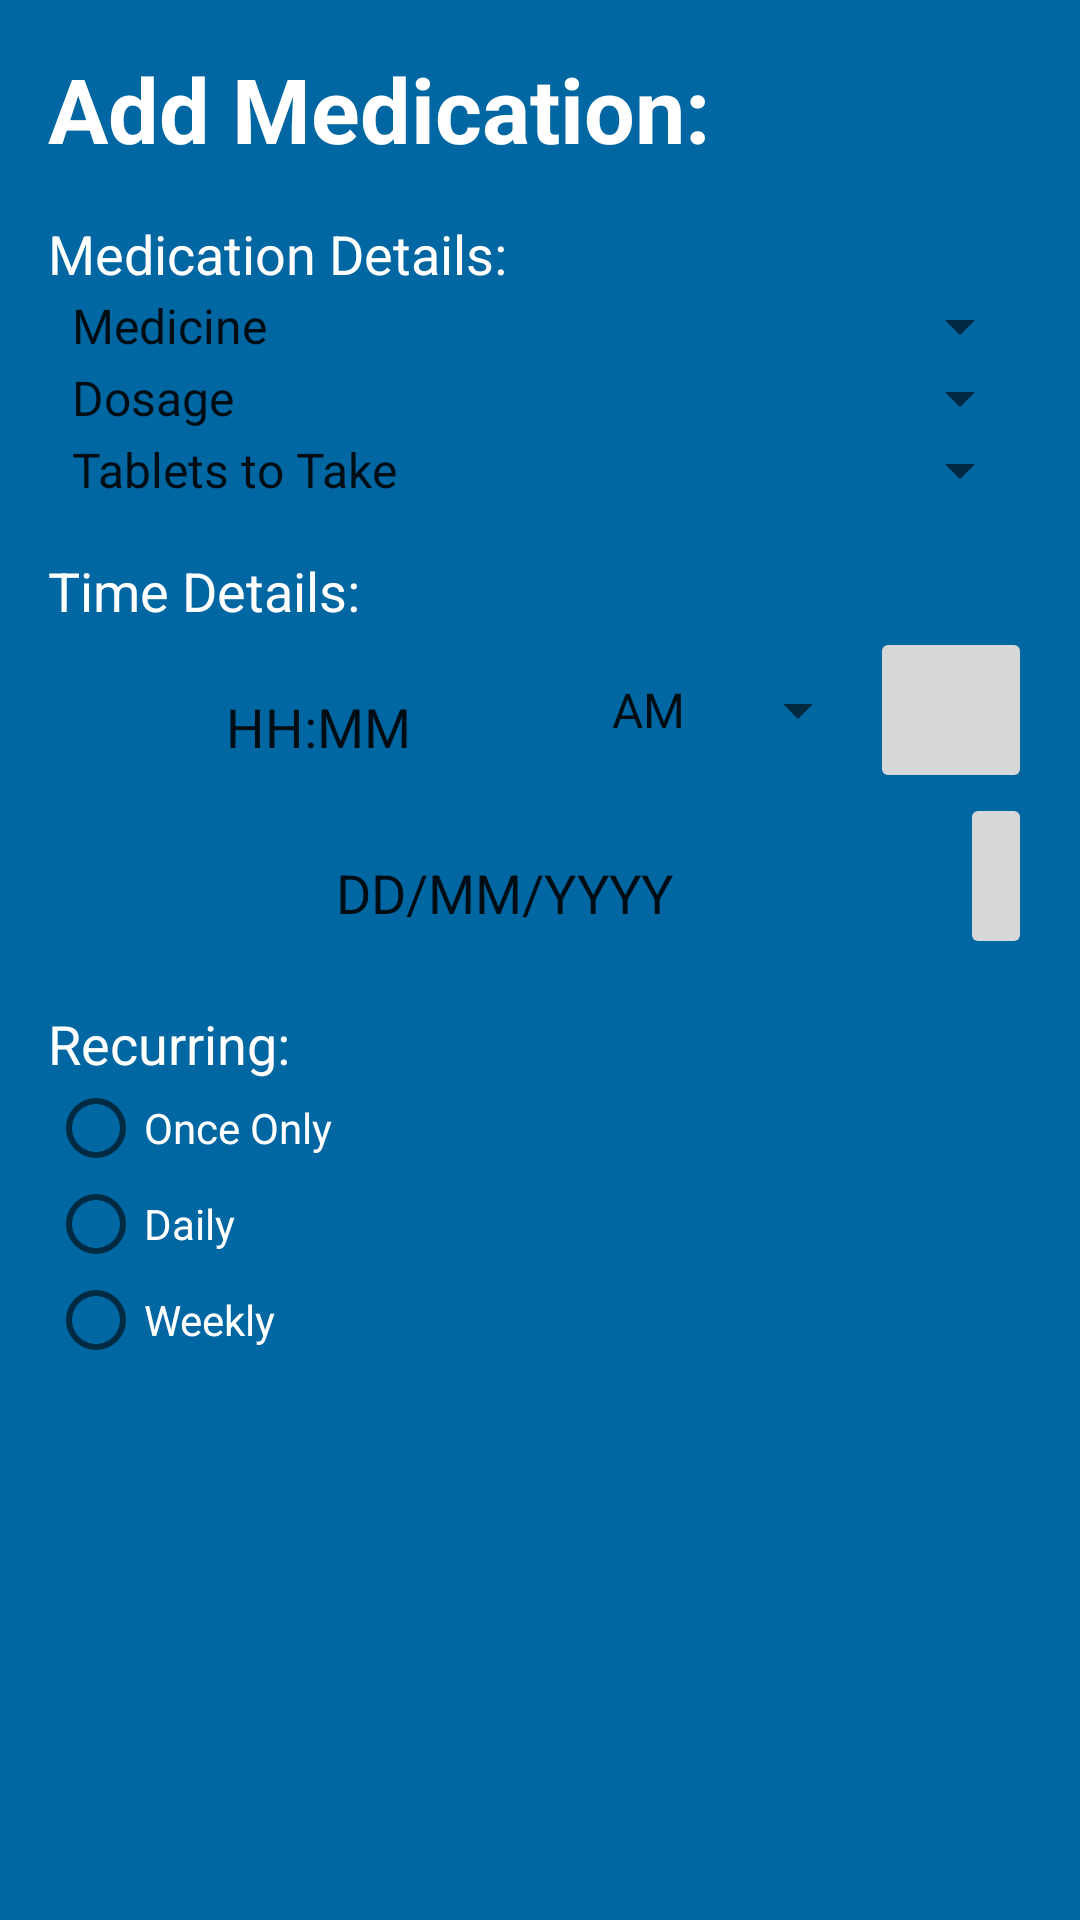

Write the Android layout XML for this screen, with the resource values it uses.
<!-- AndroidManifest.xml: application theme AppTheme -->
<!-- res/layout/activity_add_medicine.xml -->
<?xml version="1.0" encoding="utf-8"?>
<LinearLayout xmlns:android="http://schemas.android.com/apk/res/android"
    xmlns:app="http://schemas.android.com/apk/res-auto"
    xmlns:tools="http://schemas.android.com/tools"
    android:layout_width="match_parent"
    android:layout_height="match_parent"
    tools:context="com.app.trackmymeds.AddMedicineActivity"
    android:background="@color/colorPrimaryDark"
    android:orientation="vertical">

    <ScrollView
        android:layout_width="match_parent"
        android:layout_height="wrap_content"
        android:layout_margin="16dp">

        <LinearLayout
            android:layout_width="match_parent"
            android:layout_height="wrap_content"
            android:orientation="vertical">

            <TextView
                android:id="@+id/textView2"
                android:layout_width="match_parent"
                android:layout_height="wrap_content"
                android:text="@string/activity_title_add_medication"
                android:textColor="@android:color/white"
                android:textSize="30sp"
                android:textStyle="bold" />

            <TextView
                android:id="@+id/textView4"
                android:layout_width="match_parent"
                android:layout_height="wrap_content"
                android:layout_marginTop="16dp"
                android:text="@string/add_medication_h1"
                android:textColor="@android:color/white"
                android:textSize="18sp" />

            <Spinner
                android:id="@+id/spinner_medication"
                android:layout_width="match_parent"
                android:layout_height="wrap_content"
                android:entries="@array/medication_names"
                android:theme="@style/tmmSpinner" />

            <Spinner
                android:id="@+id/spinner_dosage"
                android:layout_width="match_parent"
                android:layout_height="wrap_content"
                android:entries="@array/medication_dosages"
                android:theme="@style/tmmSpinner" />

            <Spinner
                android:id="@+id/spinner_tablet_count"
                android:layout_width="match_parent"
                android:layout_height="wrap_content"
                android:entries="@array/tablet_count"
                android:theme="@style/tmmSpinner" />

            <TextView
                android:id="@+id/textView3"
                android:layout_width="match_parent"
                android:layout_height="wrap_content"
                android:layout_marginTop="16dp"
                android:text="@string/add_medication_h2"
                android:textColor="@android:color/white"
                android:textSize="18sp" />

            <LinearLayout
                android:layout_width="match_parent"
                android:layout_height="match_parent"
                android:orientation="horizontal">

                <android.support.design.widget.TextInputLayout
                    style="@style/tmmTextInputLayout"
                    android:layout_width="match_parent"
                    android:layout_height="wrap_content"
                    android:layout_weight="0.96">

                    <EditText
                        android:id="@+id/date_edit_text"
                        style="@style/tmmTextEdit"
                        android:layout_width="match_parent"
                        android:layout_height="wrap_content"
                        android:layout_weight="1"
                        android:ems="10"
                        android:inputType="time"
                        android:text="HH:MM" />

                </android.support.design.widget.TextInputLayout>

                <Spinner
                    android:id="@+id/spinner4"
                    android:layout_width="94dp"
                    android:layout_height="match_parent"
                    android:entries="@array/time_mod"
                    android:theme="@style/tmmSpinner"/>

                <ImageButton
                    android:id="@+id/imageButton"
                    android:layout_width="54dp"
                    android:layout_height="match_parent"
                    android:scaleType="fitCenter"
                    app:srcCompat="@android:drawable/ic_lock_idle_alarm" />

            </LinearLayout>

            <LinearLayout
                android:layout_width="match_parent"
                android:layout_height="match_parent"
                android:orientation="horizontal">

                <android.support.design.widget.TextInputLayout
                    style="@style/tmmTextInputLayout"
                    android:layout_width="match_parent"
                    android:layout_height="wrap_content"
                    android:layout_weight="0.96">

                    <EditText
                        android:id="@+id/date_edit_text"
                        style="@style/tmmTextEdit"
                        android:layout_width="match_parent"
                        android:layout_height="wrap_content"
                        android:layout_weight="1"
                        android:ems="10"
                        android:inputType="date"
                        android:text="DD/MM/YYYY" />

                </android.support.design.widget.TextInputLayout>

                <ImageButton
                    android:id="@+id/imageButton"
                    android:layout_width="wrap_content"
                    android:layout_height="match_parent"
                    android:scaleType="fitCenter"
                    app:srcCompat="@android:drawable/ic_menu_my_calendar" />

            </LinearLayout>

            <TextView
                android:id="@+id/textView5"
                android:layout_width="match_parent"
                android:layout_height="wrap_content"
                android:layout_marginTop="16dp"
                android:layout_weight="0.96"
                android:text="@string/add_medication_h3"
                android:textColor="@android:color/white"
                android:textSize="18sp" />

            <RadioGroup
                android:layout_width="match_parent"
                android:layout_height="match_parent">

                <RadioButton
                    android:id="@+id/radioButton3"
                    style="@style/tmmRadio"
                    android:layout_width="match_parent"
                    android:layout_height="wrap_content"
                    android:layout_weight="1"
                    android:text="@string/add_medication_rec_once"
                    app:buttonTint="@android:color/white" />

                <RadioButton
                    android:id="@+id/radioButton2"
                    style="@style/tmmRadio"
                    android:layout_width="match_parent"
                    android:layout_height="wrap_content"
                    android:layout_weight="1"
                    android:text="@string/add_medication_rec_daily"
                    app:buttonTint="@android:color/white" />

                <RadioButton
                    android:id="@+id/radioButton"
                    style="@style/tmmRadio"
                    android:layout_width="match_parent"
                    android:layout_height="wrap_content"
                    android:layout_weight="1"
                    android:text="@string/add_medication_rec_weekly"
                    app:buttonTint="@android:color/white" />

            </RadioGroup>

            <ImageButton
                android:id="@+id/button_add_medication"
                style="@android:style/Widget.ImageButton"
                android:layout_width="90dp"
                android:layout_height="90dp"
                android:layout_gravity="bottom|right"
                android:layout_weight="0.17"
                android:adjustViewBounds="false"
                android:background="@color/colorPrimaryDark"
                android:cropToPadding="false"
                android:scaleType="fitCenter"
                app:srcCompat="@android:drawable/ic_menu_add" />

        </LinearLayout>
    </ScrollView>

</LinearLayout>
<!-- resources referenced by this layout -->
<resources>
  <string-array name="medication_dosages">
          <item>Dosage</item>
          <item>Dosage 1</item>
          <item>Dosage 2</item>
          <item>Dosage 3</item>
          <item>Dosage 4</item>
      </string-array>
  <string-array name="medication_names">
          <item>Medicine</item>
          <item>Medicine 1</item>
          <item>Medicine 2</item>
          <item>Medicine 3</item>
          <item>Medicine 4</item>
      </string-array>
  <string-array name="tablet_count">
          <item>Tablets to Take</item>
          <item>1</item>
          <item>2</item>
          <item>3</item>
          <item>4</item>
          <item>5</item>
          <item>6</item>
          <item>7</item>
          <item>8</item>
          <item>9</item>
          <item>10</item>
      </string-array>
  <string-array name="time_mod">
          <item>AM</item>
          <item>PM</item>
      </string-array>
  <color name="colorPrimaryDark">#0067a3</color>
  <string name="activity_title_add_medication">Add Medication:</string>
  <string name="add_medication_h1">Medication Details:</string>
  <string name="add_medication_h2">Time Details:</string>
  <string name="add_medication_h3">Recurring:</string>
  <string name="add_medication_rec_daily">Daily</string>
  <string name="add_medication_rec_once">Once Only</string>
  <string name="add_medication_rec_weekly">Weekly</string>
  <style name="tmmRadio" parent="@android:style/Widget.CompoundButton.RadioButton">
          <item name="android:color">@android:color/white</item>
          <item name="android:textColor">@android:color/white</item>
          <item name="android:textColorHighlight">@android:color/white</item>
      </style>
  <style name="tmmTextEdit" parent="Widget.AppCompat.EditText">
          <item name="android:ellipsize">start</item>
          <item name="android:gravity">center</item>
          <item name="android:background">@android:color/transparent</item>
      </style>
  <style name="tmmTextInputLayout">
          <item name="android:background">@drawable/element_border</item>
          <item name="android:layout_marginTop">16dp</item>
          <item name="android:padding">5dp</item>
          <item name="android:layout_margin">5dp</item>
      </style>
  <style name="AppTheme" parent="@style/Theme.AppCompat.Light">
          <item name="actionBarStyle">@style/Widget.Styled.ActionBar</item>
          <item name="actionMenuTextColor">@color/app_bg_dark</item>
          <item name="colorPrimary">@color/app_bg_light</item>
          <item name="colorPrimaryDark">@color/app_bg_dark</item>
          <item name="colorAccent">@color/app_notif</item>
          <item name="android:colorBackground">@color/app_bg_light</item>
          <item name="android:textColorHint">@android:color/black</item>
      </style>
  <style name="Widget.Styled.ActionBar" parent="@style/Widget.AppCompat.Light.ActionBar">
          <item name="titleTextStyle">@style/ActionBarTitleText</item>
          <item name="background">@color/app_bg_light</item>
          <item name="android:background">@color/app_bg_light</item>
          <item name="titleTextAppearance">@style/ActionBarTitleText</item>
          <item name="android:textColorPrimary">@color/app_bg_light</item>
          <item name="android:textColorSecondary">@android:color/white</item>
          <item name="android:textColor">@android:color/white</item>
      </style>
  <color name="app_bg_dark">#0067a3</color>
  <color name="app_bg_light">#0079bf</color>
  <color name="app_notif">#eb5a46</color>
  <style name="ActionBarTitleText" parent="@style/TextAppearance.AppCompat.Widget.ActionBar.Title">
          <item name="android:textColor">@android:color/white</item>
          <item name="android:textSize">15sp</item>
      </style>
</resources>
